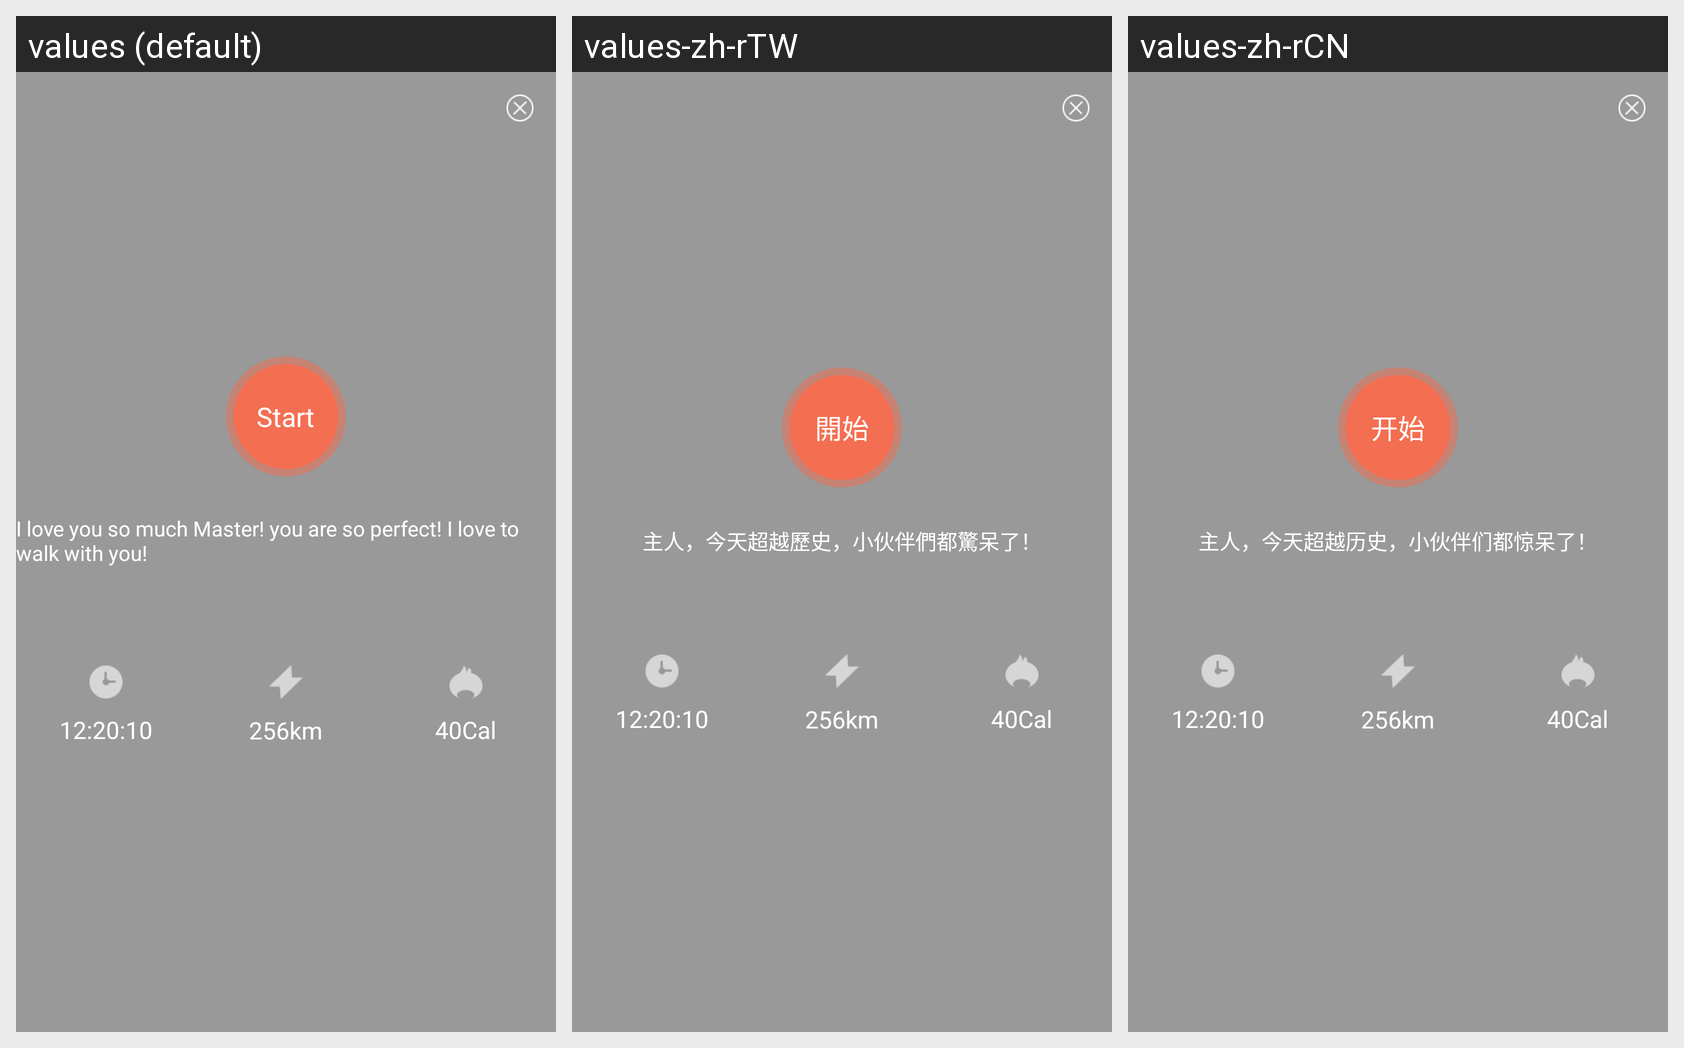

Translations of the strings shown on this Android screen, per locale in the grid:
Android screen res/layout/layout_pet_walk_recording_dialog.xml rendered under 3 locales, left to right: values (default), values-zh-rTW, values-zh-rCN. Device: Nexus 5 (rendered at 1080×1920; each locale shown at half size, 540×960, under a caption strip naming it); theme FullScreen.
Strings drawn on this screen, with the default value and each locale's value (text and hints the layout hard-codes, and strings that could not be matched under every locale, appear in the picture but are not listed):

start1
  values: Start
  values-zh-rTW: 開始
  values-zh-rCN: 开始

pet_walk_point
  values: I love you so much Master! you are so perfect! I love to walk with you!
  values-zh-rTW: 主人，今天超越歷史，小伙伴們都驚呆了！
  values-zh-rCN: 主人，今天超越历史，小伙伴们都惊呆了！
